Labelled photos from "TrainAI", an image-classification folder in phuochoa6724-lgtm/Driver-Drowsiness. The possible labels are: down, front, left, right.

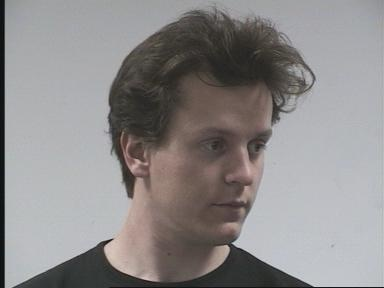
Label: right

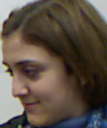
Label: left

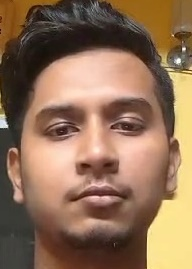
Label: front

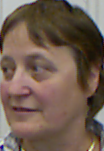
Label: left

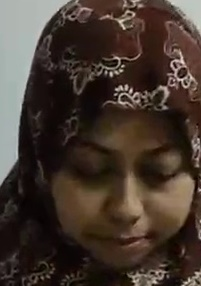
Label: down

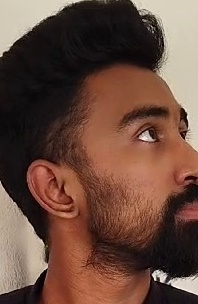
Label: right
